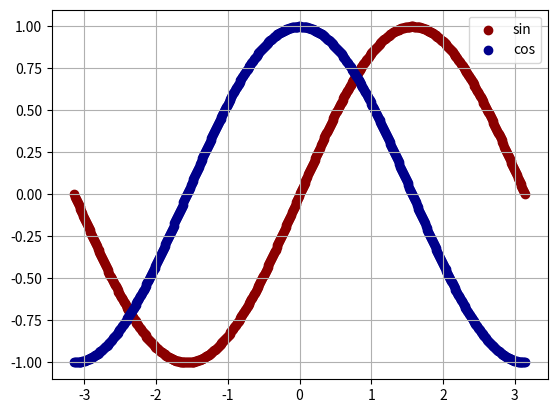

This chart was generated by the following Python code:
"""
Matplotlib 连线图示例。

教学重点：用数组保存点坐标，再把点连成线。
"""

from matplotlib import pyplot as ppl
import numpy as np

# --- 基础代码保持不变 ---
# x 轴数据是 -pi 到 pi 之间的 500 个随机点
x = np.linspace(-np.pi,np.pi, num=500)
print(x)
print(x.shape)


# 计算 sin 和 cos 的 y 值
y1 = np.sin(x)
y2 = np.cos(x)




# --- 绘图部分 ---

# 绘制 sin (暗红色)
ppl.scatter(x, y1, label="sin", color="darkred")

# 绘制 cos (暗蓝色)
ppl.scatter(x, y2, label="cos", color="darkblue")


# (推荐) 设置Y轴的范围，与上面的过滤值保持一致


# 添加图例和网格，显示图表
ppl.legend()
ppl.grid(True)
ppl.show()
